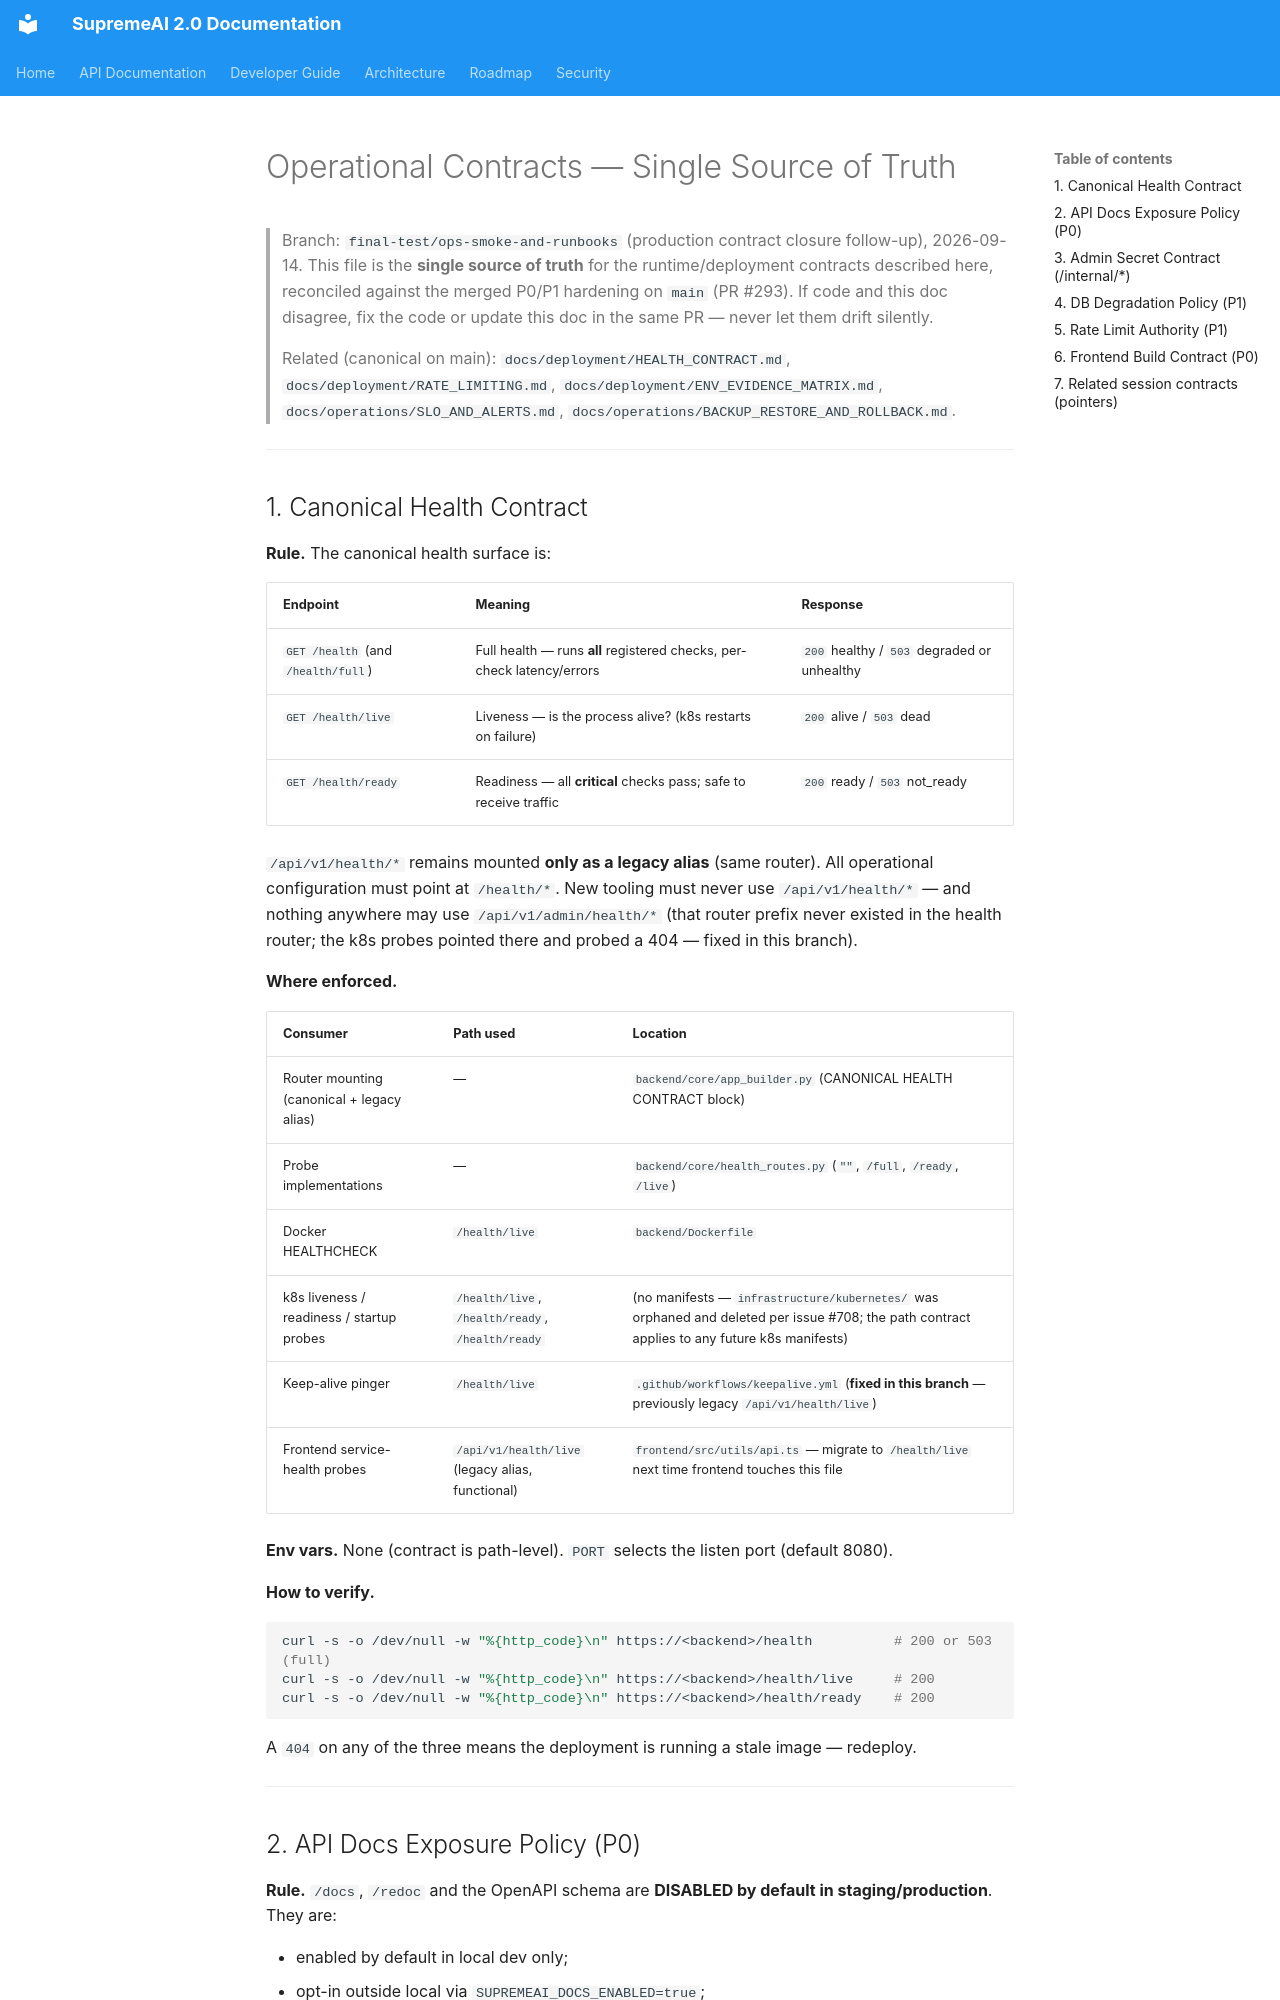

repository: SaifulHaqueNiloy/supremeai · page: operations/OPERATIONAL_CONTRACTS/index.html · generator: mkdocs

# Operational Contracts — Single Source of Truth

> Branch: `final-test/ops-smoke-and-runbooks` (production contract closure follow-up), 2026-09-14.
> This file is the **single source of truth** for the runtime/deployment contracts
> described here, reconciled against the merged P0/P1 hardening on `main`
> (PR #293). If code and this doc disagree, fix the code or update this doc in
> the same PR — never let them drift silently.
>
> Related (canonical on main): `docs/deployment/HEALTH_CONTRACT.md`,
> `docs/deployment/RATE_LIMITING.md`, `docs/deployment/ENV_EVIDENCE_MATRIX.md`,
> `docs/operations/SLO_AND_ALERTS.md`, `docs/operations/BACKUP_RESTORE_AND_ROLLBACK.md`.

---

## 1. Canonical Health Contract

**Rule.** The canonical health surface is:

| Endpoint | Meaning | Response |
|---|---|---|
| `GET /health` (and `/health/full`) | Full health — runs **all** registered checks, per-check latency/errors | `200` healthy / `503` degraded or unhealthy |
| `GET /health/live` | Liveness — is the process alive? (k8s restarts on failure) | `200` alive / `503` dead |
| `GET /health/ready` | Readiness — all **critical** checks pass; safe to receive traffic | `200` ready / `503` not_ready |

`/api/v1/health/*` remains mounted **only as a legacy alias** (same router).
All operational configuration must point at `/health/*`. New tooling must never
use `/api/v1/health/*` — and nothing anywhere may use `/api/v1/admin/health/*`
(that router prefix never existed in the health router; the k8s probes pointed
there and probed a 404 — fixed in this branch).

**Where enforced.**

| Consumer | Path used | Location |
|---|---|---|
| Router mounting (canonical + legacy alias) | — | `backend/core/app_builder.py` (CANONICAL HEALTH CONTRACT block) |
| Probe implementations | — | `backend/core/health_routes.py` (`""`, `/full`, `/ready`, `/live`) |
| Docker HEALTHCHECK | `/health/live` | `backend/Dockerfile` |
| k8s liveness / readiness / startup probes | `/health/live`, `/health/ready`, `/health/ready` | (no manifests — `infrastructure/kubernetes/` was orphaned and deleted per issue #708; the path contract applies to any future k8s manifests) |
| Keep-alive pinger | `/health/live` | `.github/workflows/keepalive.yml` (**fixed in this branch** — previously legacy `/api/v1/health/live`) |
| Frontend service-health probes | `/api/v1/health/live` (legacy alias, functional) | `frontend/src/utils/api.ts` — migrate to `/health/live` next time frontend touches this file |

**Env vars.** None (contract is path-level). `PORT` selects the listen port (default 8080).

**How to verify.**

```bash
curl -s -o /dev/null -w "%{http_code}\n" https://<backend>/health          # 200 or 503 (full)
curl -s -o /dev/null -w "%{http_code}\n" https://<backend>/health/live     # 200
curl -s -o /dev/null -w "%{http_code}\n" https://<backend>/health/ready    # 200
```

A `404` on any of the three means the deployment is running a stale image — redeploy.

---
